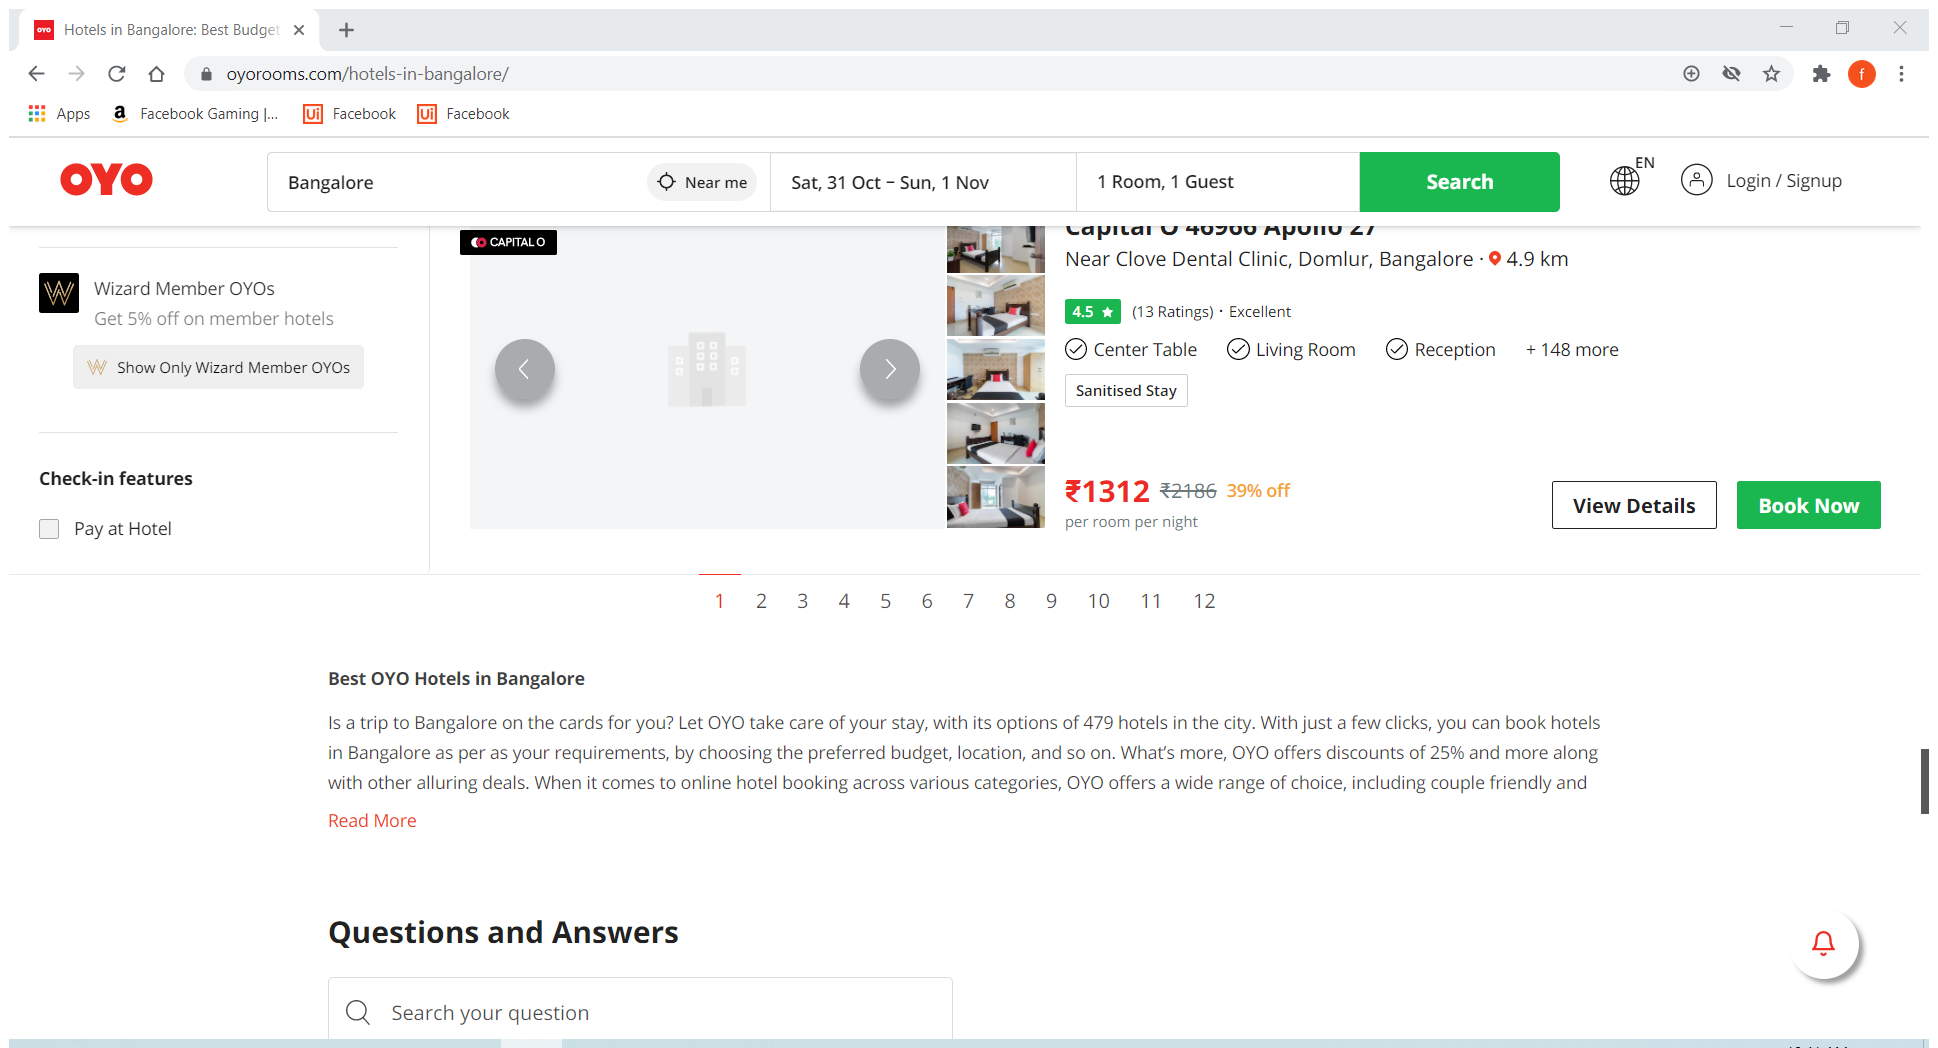
Workflow: Day 34 & 35

Step 1: Attach Browser 'HotelsinB Page' in window 'Hotels in Bangalore: Best Budget Bangalore Hotels from ₹543' (chrome.exe)

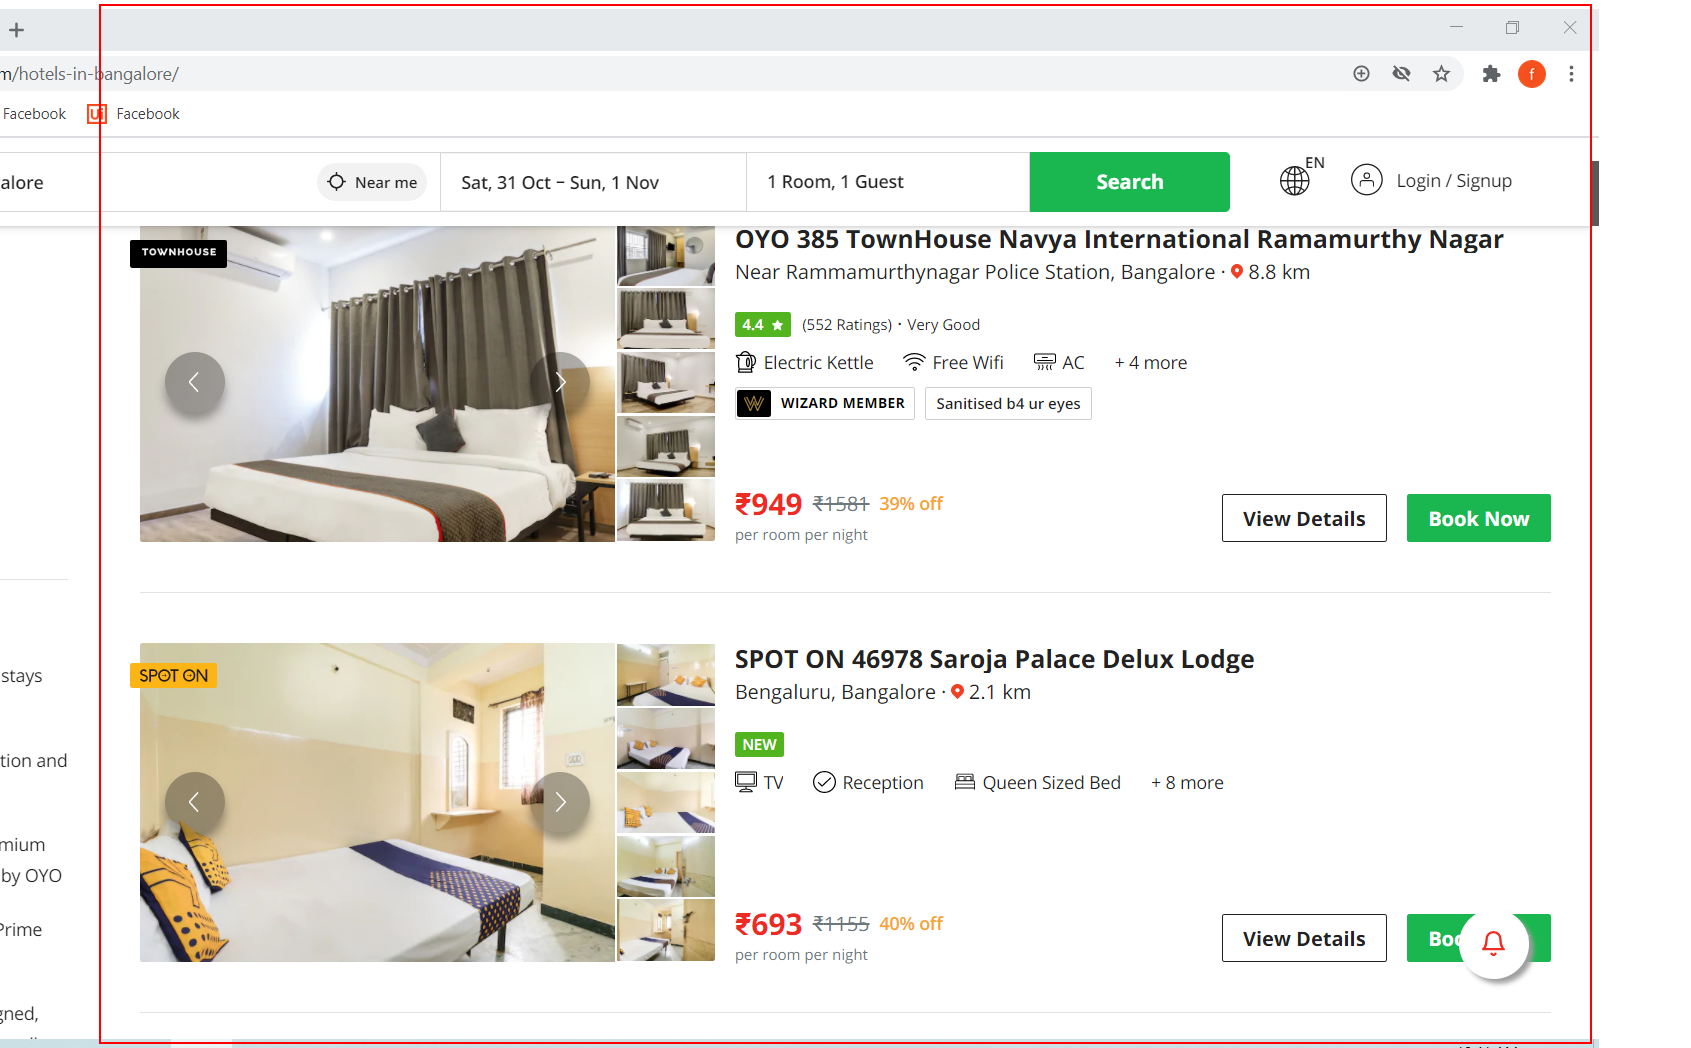
Step 2: get-text from the element